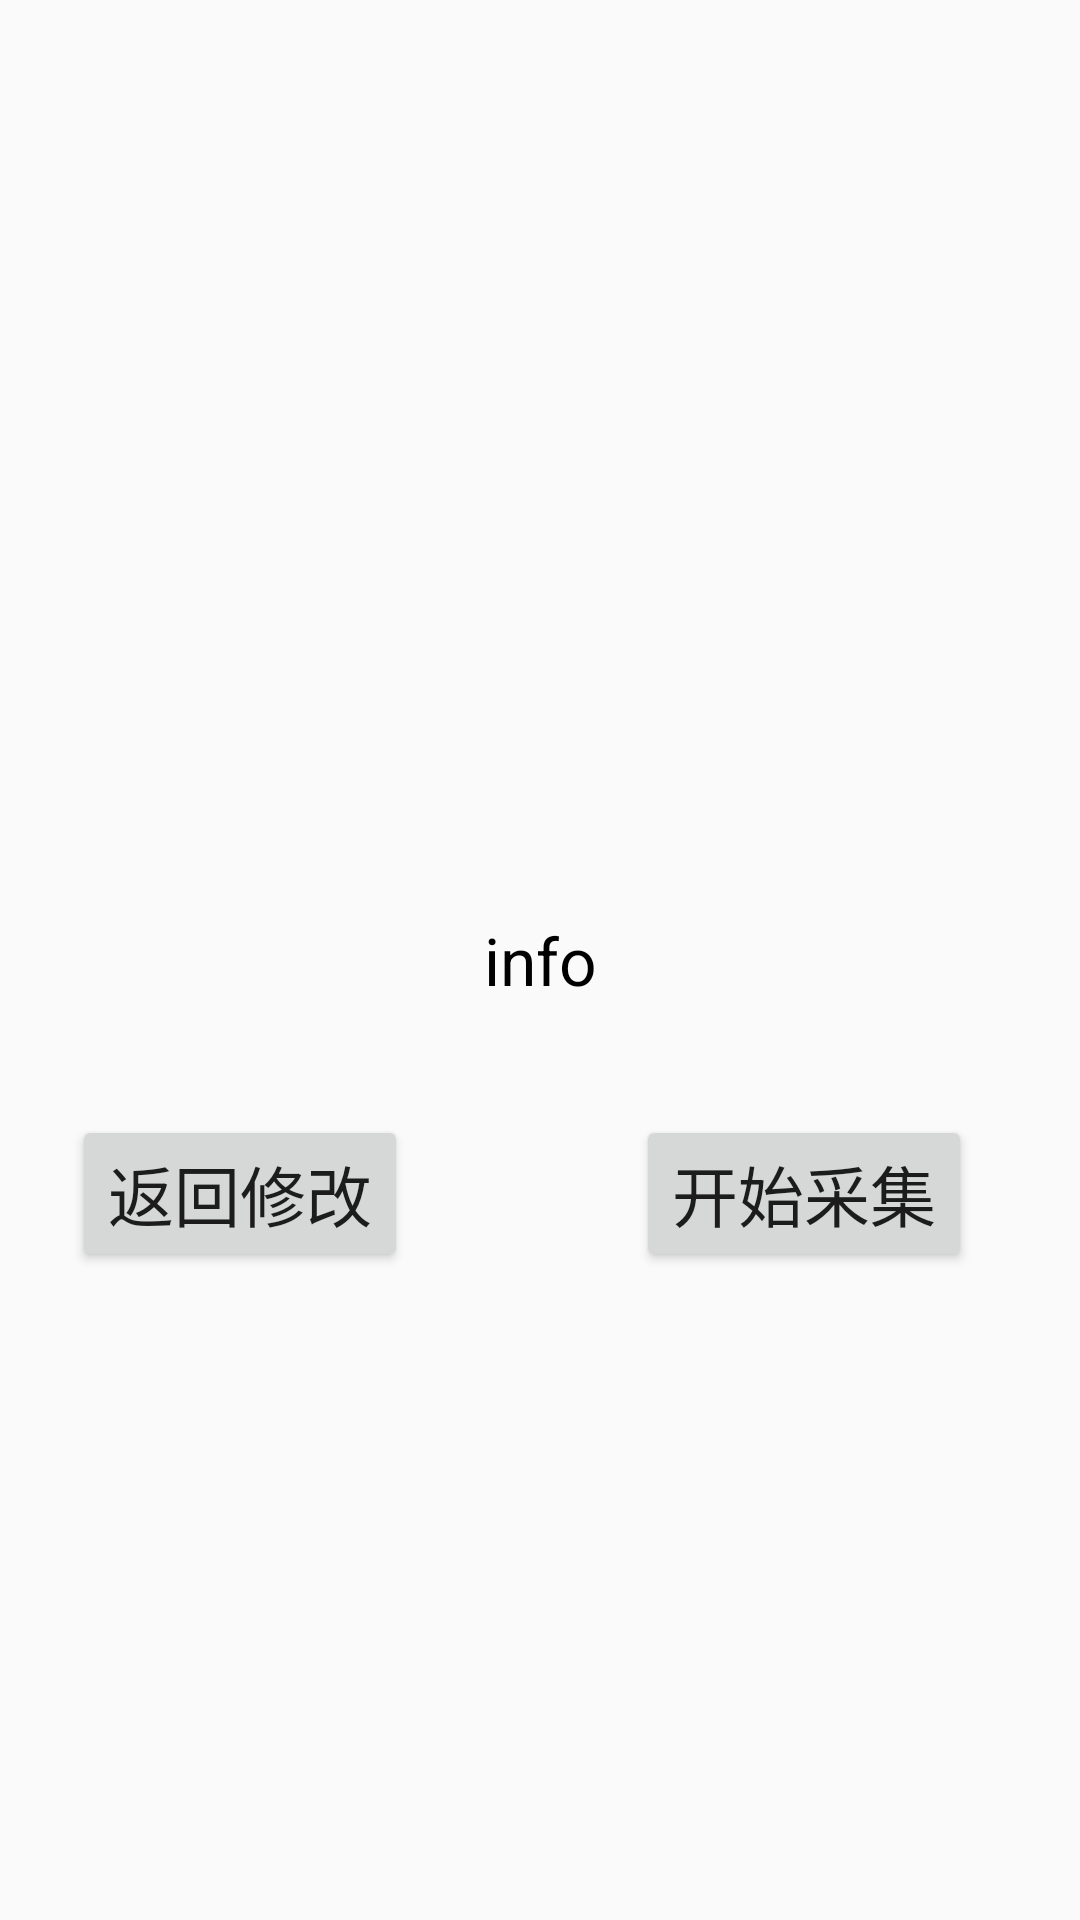

Android layout source for this screen:
<!-- AndroidManifest.xml: application theme AppTheme -->
<!-- res/layout/activity_info_show.xml -->
<?xml version="1.0" encoding="utf-8"?>
<android.support.constraint.ConstraintLayout xmlns:android="http://schemas.android.com/apk/res/android"
    xmlns:app="http://schemas.android.com/apk/res-auto"
    xmlns:tools="http://schemas.android.com/tools"
    android:layout_width="match_parent"
    android:layout_height="match_parent"
    tools:context=".homepage.InfoShowActivity">

    <TextView
        android:id="@+id/textView"
        android:layout_width="wrap_content"
        android:layout_height="wrap_content"
        android:gravity="center"
        android:text="info"
        android:textColor="#000000"
        android:textSize="22sp"
        app:layout_constraintBottom_toBottomOf="parent"
        app:layout_constraintEnd_toEndOf="parent"
        app:layout_constraintStart_toStartOf="parent"
        app:layout_constraintTop_toTopOf="parent"></TextView>

    <Button
        android:id="@+id/btnBack"
        android:layout_width="wrap_content"
        android:layout_height="wrap_content"
        android:layout_marginEnd="224dp"
        android:layout_marginBottom="216dp"
        android:text="返回修改"
        android:textSize="22sp"
        app:layout_constraintBottom_toBottomOf="parent"
        app:layout_constraintEnd_toEndOf="parent"></Button>

    <Button
        android:id="@+id/btnOK"
        android:layout_width="wrap_content"
        android:layout_height="wrap_content"
        android:layout_marginEnd="36dp"
        android:layout_marginBottom="216dp"
        android:text="开始采集"
        android:textSize="22sp"
        app:layout_constraintBottom_toBottomOf="parent"
        app:layout_constraintEnd_toEndOf="parent"></Button>
</android.support.constraint.ConstraintLayout>
<!-- resources referenced by this layout -->
<resources>
  <style name="AppTheme" parent="Theme.AppCompat.Light.DarkActionBar">
          
          <item name="colorPrimary">@color/colorPrimary</item>
          <item name="colorPrimaryDark">@color/colorPrimaryDark</item>
          <item name="colorAccent">@color/colorAccent</item>
      </style>
  <!-- not gathered from this repository: default colours our renderer supplied (Android Studio template values) -->
  <color name="colorPrimary">#FF6200EE</color>
  <color name="colorPrimaryDark">#FF3700B3</color>
  <color name="colorAccent">#FF03DAC5</color>
</resources>
